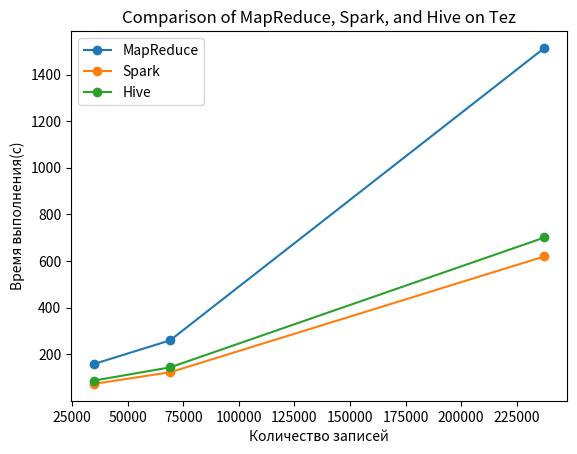

Write Python code to recreate this figure.
import matplotlib.pyplot as plt

# Фиксированные значения по оси x
x_values = [34650, 69106, 237531]

# Ввод значений по оси y для каждой линии
y_values_mapreduce = [158, 260, 1514]
y_values_spark = [73, 123, 620]
y_values_hive = [87, 144, 701]

# Проверка, что пользователь ввел правильное количество значений
if len(y_values_mapreduce) != 3 or len(y_values_spark) != 3 or len(y_values_hive) != 3:
    print("Пожалуйста, введите по три значения для каждой технологии.")
    exit()

# Построение графика
plt.plot(x_values, y_values_mapreduce, label='MapReduce', marker='o')
plt.plot(x_values, y_values_spark, label='Spark', marker='o')
plt.plot(x_values, y_values_hive, label='Hive', marker='o')

# Настройка легенды
plt.legend()

# Названия осей
plt.xlabel('Количество записей')
plt.ylabel('Время выполнения(с)')

# Название графика
plt.title('Comparison of MapReduce, Spark, and Hive on Tez')

plt.savefig('comparison_graph.png')

# Показ графика
plt.show()
